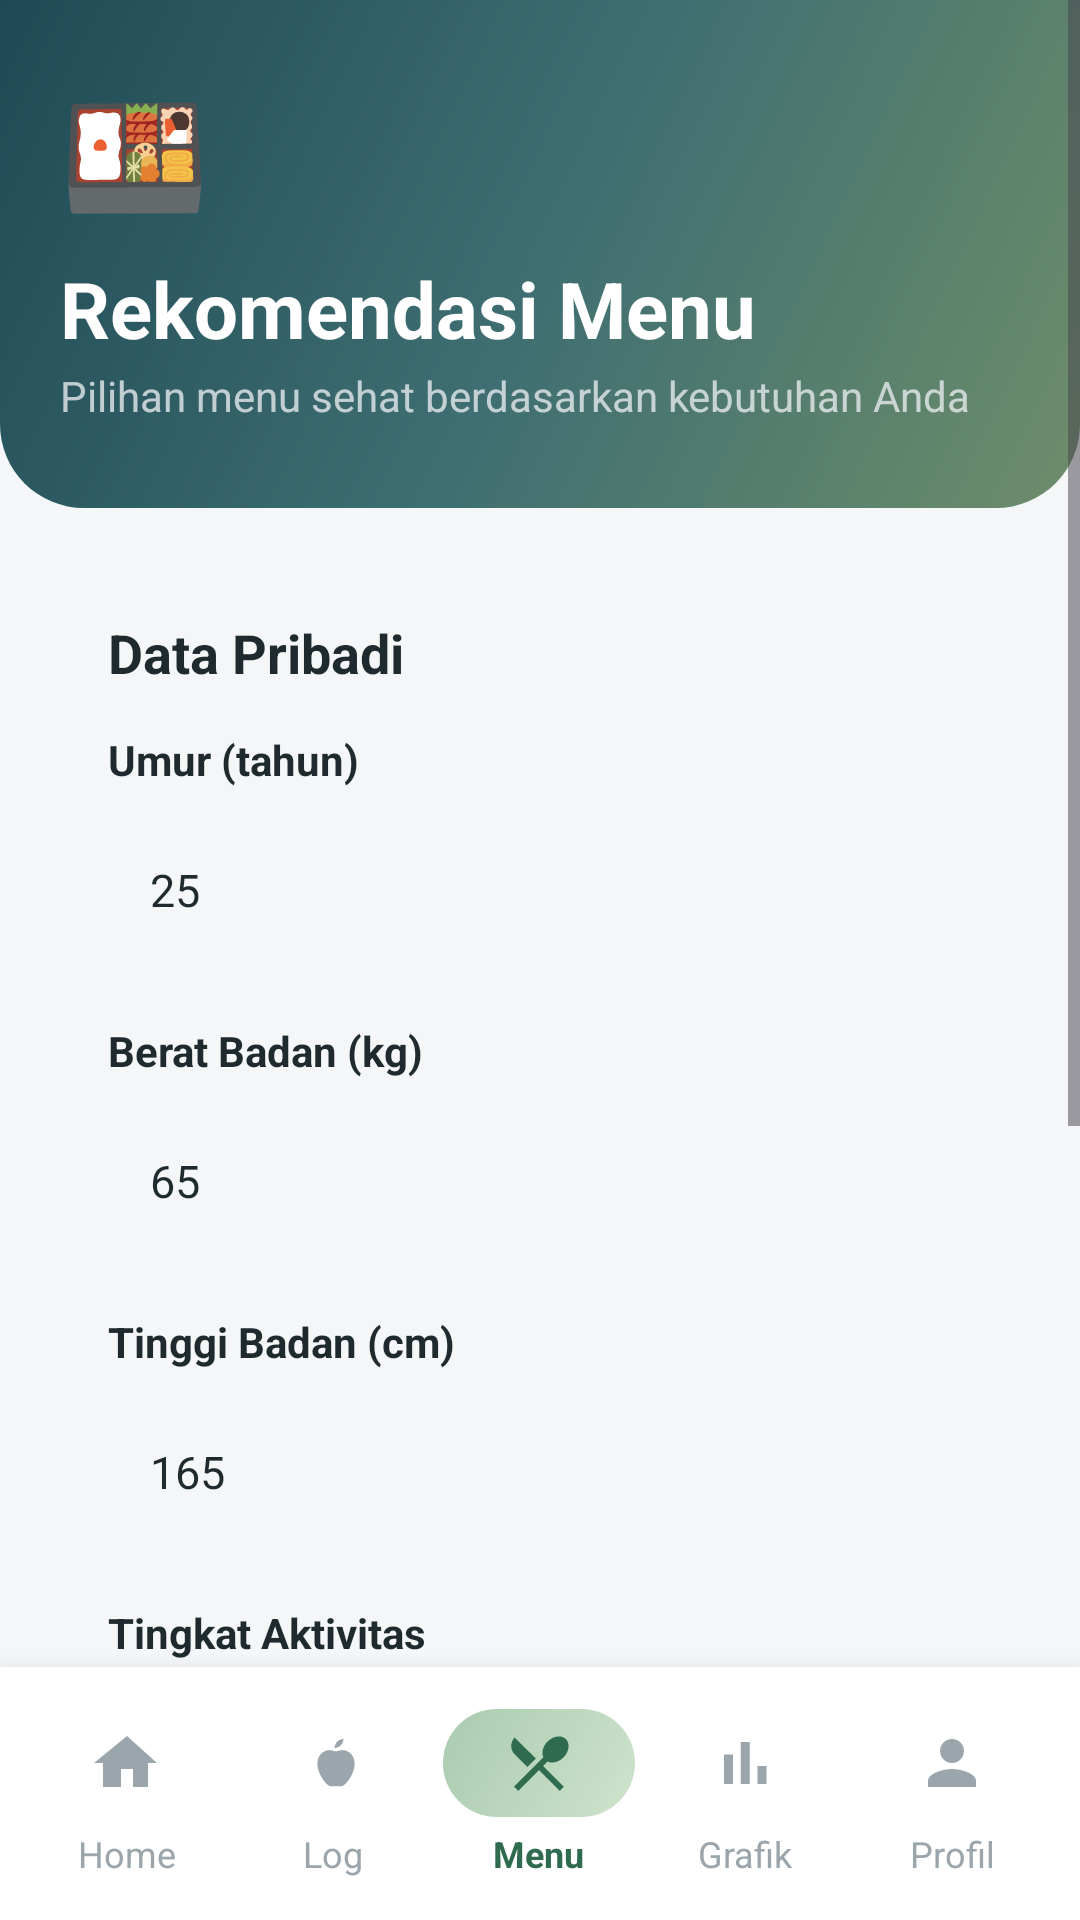

Here is an Android app screen rendered from its layout file. Give the layout XML and the strings, colors and styles it references.
<!-- AndroidManifest.xml: application theme Theme.NutriGuideProject -->
<!-- res/layout/activity_menu.xml -->
<?xml version="1.0" encoding="utf-8"?>
<LinearLayout xmlns:android="http://schemas.android.com/apk/res/android"
    xmlns:app="http://schemas.android.com/apk/res-auto"
    xmlns:tools="http://schemas.android.com/tools"
    android:id="@+id/menuRoot"
    android:layout_width="match_parent"
    android:layout_height="match_parent"
    android:background="@color/screen_bg"
    android:orientation="vertical"
    tools:context=".ui.user.menu.MenuActivity">

    <ScrollView
        android:layout_width="match_parent"
        android:layout_height="0dp"
        android:layout_weight="1"
        android:fillViewport="true">

        <LinearLayout
            android:layout_width="match_parent"
            android:layout_height="wrap_content"
            android:orientation="vertical">

            
            <LinearLayout
                android:layout_width="match_parent"
                android:layout_height="wrap_content"
                android:background="@drawable/bg_dashboard_header"
                android:orientation="vertical"
                android:paddingHorizontal="20dp"
                android:paddingTop="24dp"
                android:paddingBottom="28dp">

                <TextView
                    android:layout_width="wrap_content"
                    android:layout_height="wrap_content"
                    android:text="🍱"
                    android:textSize="40sp" />

                <TextView
                    android:layout_width="wrap_content"
                    android:layout_height="wrap_content"
                    android:layout_marginTop="8dp"
                    android:text="@string/menu_title"
                    android:textColor="@color/text_on_dark"
                    android:textSize="26sp"
                    android:textStyle="bold" />

                <TextView
                    android:layout_width="wrap_content"
                    android:layout_height="wrap_content"
                    android:layout_marginTop="2dp"
                    android:text="@string/menu_subtitle"
                    android:textColor="@color/text_on_dark_muted"
                    android:textSize="14sp" />
            </LinearLayout>

            
            <LinearLayout
                android:layout_width="match_parent"
                android:layout_height="wrap_content"
                android:orientation="vertical"
                android:padding="16dp">

                
                <LinearLayout
                    android:layout_width="match_parent"
                    android:layout_height="wrap_content"
                    android:background="@drawable/bg_card"
                    android:orientation="vertical"
                    android:padding="20dp">

                    <TextView
                        android:layout_width="wrap_content"
                        android:layout_height="wrap_content"
                        android:text="@string/menu_personal_data"
                        android:textColor="@color/text_dark"
                        android:textSize="18sp"
                        android:textStyle="bold" />

                    
                    <TextView
                        style="@style/MenuLabel"
                        android:layout_marginTop="14dp"
                        android:text="@string/menu_age" />

                    <EditText
                        android:id="@+id/inputAge"
                        style="@style/MenuFieldGray"
                        android:inputType="number"
                        android:text="@string/menu_age_default"
                        android:autofillHints="" />

                    
                    <TextView
                        style="@style/MenuLabel"
                        android:text="@string/menu_weight" />

                    <EditText
                        android:id="@+id/inputWeight"
                        style="@style/MenuFieldGray"
                        android:inputType="numberDecimal"
                        android:text="@string/menu_weight_default"
                        android:autofillHints="" />

                    
                    <TextView
                        style="@style/MenuLabel"
                        android:text="@string/menu_height" />

                    <EditText
                        android:id="@+id/inputHeight"
                        style="@style/MenuFieldGray"
                        android:inputType="numberDecimal"
                        android:text="@string/menu_height_default"
                        android:autofillHints="" />

                    
                    <TextView
                        style="@style/MenuLabel"
                        android:text="@string/menu_activity" />

                    <TextView
                        android:id="@+id/selectActivity"
                        style="@style/MenuFieldSelect"
                        android:hint="@string/menu_activity_hint"
                        android:textColorHint="@color/field_hint" />

                    
                    <TextView
                        style="@style/MenuLabel"
                        android:text="@string/menu_goal" />

                    <TextView
                        android:id="@+id/selectGoal"
                        style="@style/MenuFieldSelect"
                        android:hint="@string/menu_goal_hint"
                        android:textColorHint="@color/field_hint" />

                    <Button
                        android:id="@+id/btnSeeReco"
                        style="@style/PrimaryGreenButton"
                        android:layout_height="52dp"
                        android:layout_marginTop="24dp"
                        android:text="@string/menu_see_reco" />
                </LinearLayout>
            </LinearLayout>
        </LinearLayout>
    </ScrollView>

    
    <LinearLayout
        android:layout_width="match_parent"
        android:layout_height="wrap_content"
        android:background="@color/surface"
        android:elevation="12dp"
        android:orientation="horizontal"
        android:paddingHorizontal="8dp"
        android:paddingVertical="8dp">

        
        <LinearLayout
            android:id="@+id/navHome"
            style="@style/NavItem">

            <LinearLayout style="@style/NavIconWrap">

                <ImageView
                    style="@style/NavIcon"
                    android:contentDescription="@string/nav_home"
                    android:src="@drawable/ic_home"
                    app:tint="@color/nav_inactive" />
            </LinearLayout>

            <TextView
                style="@style/NavLabel"
                android:text="@string/nav_home"
                android:textColor="@color/nav_inactive" />
        </LinearLayout>

        
        <LinearLayout
            android:id="@+id/navLog"
            style="@style/NavItem">

            <LinearLayout style="@style/NavIconWrap">

                <ImageView
                    style="@style/NavIcon"
                    android:contentDescription="@string/nav_log"
                    android:src="@drawable/ic_apple_filled"
                    app:tint="@color/nav_inactive" />
            </LinearLayout>

            <TextView
                style="@style/NavLabel"
                android:text="@string/nav_log"
                android:textColor="@color/nav_inactive" />
        </LinearLayout>

        
        <LinearLayout
            android:id="@+id/navMenu"
            style="@style/NavItem">

            <LinearLayout
                style="@style/NavIconWrap"
                android:background="@drawable/bg_nav_active">

                <ImageView
                    style="@style/NavIcon"
                    android:contentDescription="@string/nav_menu"
                    android:src="@drawable/ic_restaurant"
                    app:tint="@color/nav_active" />
            </LinearLayout>

            <TextView
                style="@style/NavLabel"
                android:text="@string/nav_menu"
                android:textColor="@color/nav_active"
                android:textStyle="bold" />
        </LinearLayout>

        
        <LinearLayout
            android:id="@+id/navChart"
            style="@style/NavItem">

            <LinearLayout style="@style/NavIconWrap">

                <ImageView
                    style="@style/NavIcon"
                    android:contentDescription="@string/nav_chart"
                    android:src="@drawable/ic_chart"
                    app:tint="@color/nav_inactive" />
            </LinearLayout>

            <TextView
                style="@style/NavLabel"
                android:text="@string/nav_chart"
                android:textColor="@color/nav_inactive" />
        </LinearLayout>

        
        <LinearLayout
            android:id="@+id/navProfile"
            style="@style/NavItem">

            <LinearLayout style="@style/NavIconWrap">

                <ImageView
                    style="@style/NavIcon"
                    android:contentDescription="@string/nav_profile"
                    android:src="@drawable/ic_person"
                    app:tint="@color/nav_inactive" />
            </LinearLayout>

            <TextView
                style="@style/NavLabel"
                android:text="@string/nav_profile"
                android:textColor="@color/nav_inactive" />
        </LinearLayout>
    </LinearLayout>
</LinearLayout>
<!-- resources referenced by this layout -->
<resources>
  <color name="field_hint">#9AA0A6</color>
  <color name="nav_active">#2E6B4F</color>
  <color name="nav_inactive">#9AA6AC</color>
  <color name="screen_bg">#F4F6F7</color>
  <color name="surface">#FFFFFFFF</color>
  <color name="text_dark">#1F2A2E</color>
  <color name="text_on_dark">#FFFFFFFF</color>
  <color name="text_on_dark_muted">#CCE6EAEC</color>
  <!-- drawable bg_nav_active (drawable) -->
  <?xml version="1.0" encoding="utf-8"?>
  <shape xmlns:android="http://schemas.android.com/apk/res/android"
      android:shape="rectangle">
      <gradient
          android:type="linear"
          android:angle="135"
          android:startColor="#CFE3CC"
          android:endColor="#A9CBB0" />
      <corners android:radius="18dp" />
  </shape>
  <!-- drawable ic_chart (drawable) -->
  <vector xmlns:android="http://schemas.android.com/apk/res/android"
      android:width="24dp"
      android:height="24dp"
      android:viewportWidth="24"
      android:viewportHeight="24"
      android:tint="@color/white">
      <path
          android:fillColor="#FFFFFF"
          android:pathData="M5,9.2h3V19H5zM10.6,5h3v14h-3zM16.2,13h3v6h-3z" />
  </vector>
  <!-- drawable ic_home (drawable) -->
  <vector xmlns:android="http://schemas.android.com/apk/res/android"
      android:width="24dp"
      android:height="24dp"
      android:viewportWidth="24"
      android:viewportHeight="24"
      android:tint="@color/white">
      <path
          android:fillColor="#FFFFFF"
          android:pathData="M10,20v-6h4v6h5v-8h3L12,3 1,12h3v8z" />
  </vector>
  <string name="menu_activity">Tingkat Aktivitas</string>
  <string name="menu_activity_hint">Pilih tingkat aktivitas</string>
  <string name="menu_age">Umur (tahun)</string>
  <string name="menu_age_default">25</string>
  <string name="menu_goal">Tujuan</string>
  <string name="menu_goal_hint">Pilih tujuan Anda</string>
  <string name="menu_height">Tinggi Badan (cm)</string>
  <string name="menu_height_default">165</string>
  <string name="menu_personal_data">Data Pribadi</string>
  <string name="menu_see_reco">Lihat Rekomendasi</string>
  <string name="menu_subtitle">Pilihan menu sehat berdasarkan kebutuhan Anda</string>
  <string name="menu_title">Rekomendasi Menu</string>
  <string name="menu_weight">Berat Badan (kg)</string>
  <string name="menu_weight_default">65</string>
  <string name="nav_chart">Grafik</string>
  <string name="nav_home">Home</string>
  <string name="nav_log">Log</string>
  <string name="nav_menu">Menu</string>
  <string name="nav_profile">Profil</string>
  <style name="NavIcon">
          <item name="android:layout_width">24dp</item>
          <item name="android:layout_height">24dp</item>
          <item name="android:layout_gravity">center</item>
      </style>
  <style name="NavIconWrap">
          <item name="android:layout_width">wrap_content</item>
          <item name="android:layout_height">wrap_content</item>
          <item name="android:paddingHorizontal">20dp</item>
          <item name="android:paddingVertical">6dp</item>
      </style>
  <style name="NavLabel">
          <item name="android:layout_width">wrap_content</item>
          <item name="android:layout_height">wrap_content</item>
          <item name="android:layout_marginTop">4dp</item>
          <item name="android:textSize">12sp</item>
      </style>
  <style name="Theme.NutriGuideProject" parent="Base.Theme.NutriGuideProject" />
  <color name="gradient_start">#6E8E6A</color>
  <color name="gradient_center">#3E6E72</color>
  <color name="gradient_end">#1F4A55</color>
  <color name="white">#FFFFFFFF</color>
  <color name="field_icon">#9AA0A6</color>
  <style name="Base.Theme.NutriGuideProject" parent="Theme.Material3.DayNight.NoActionBar">
          
          
      </style>
  <color name="green_button_start">#8CC08A</color>
  <color name="green_button_end">#4E8A6B</color>
</resources>
